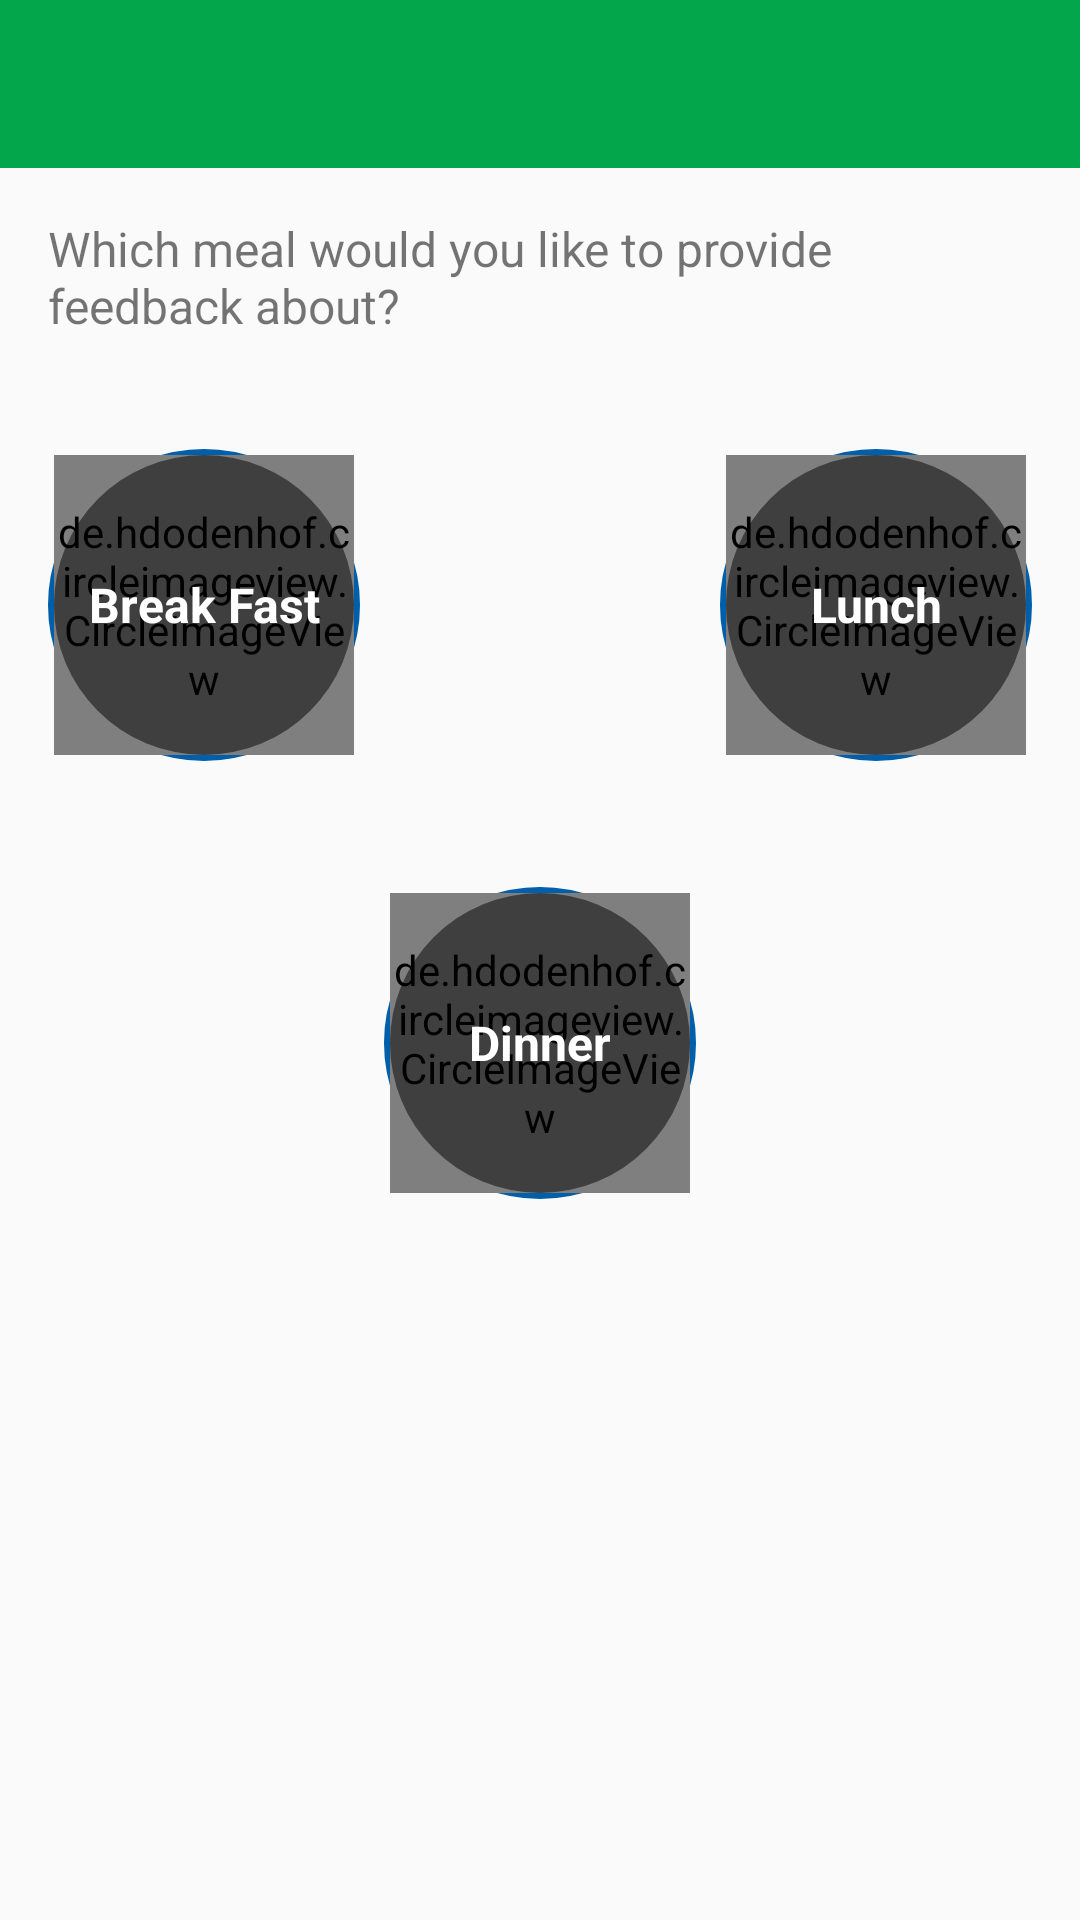

Layout XML and referenced resources for this Android screen:
<!-- AndroidManifest.xml: application theme AppTheme -->
<!-- res/layout/activity_meals.xml -->
<?xml version="1.0" encoding="utf-8"?>

<RelativeLayout xmlns:android="http://schemas.android.com/apk/res/android"
    xmlns:tools="http://schemas.android.com/tools"
    android:layout_width="match_parent"
    android:layout_height="match_parent"
    xmlns:app="http://schemas.android.com/apk/res-auto"
    tools:context=".Meals">
    <android.support.v7.widget.Toolbar
        android:id="@+id/toolbar"
        android:layout_width="match_parent"
        android:layout_height="?attr/actionBarSize"
        app:popupTheme="@style/ThemeOverlay.AppCompat.Light"
        android:background="@color/green"/>
    <TextView
        android:layout_width="match_parent"
        android:layout_height="wrap_content"
        android:text="Which meal would you like to provide feedback about?"
        android:textSize="16dp"
        android:layout_marginBottom="5dp"
        android:layout_below="@+id/toolbar"
        android:paddingBottom="@dimen/activity_vertical_margin"
        android:paddingLeft="@dimen/activity_horizontal_margin"
        android:paddingRight="@dimen/activity_horizontal_margin"
        android:paddingTop="@dimen/activity_vertical_margin"
        android:id="@+id/meal"/>

    <LinearLayout
        android:layout_width="match_parent"
        android:layout_height="wrap_content"
        android:id="@+id/top"
        android:layout_below="@+id/meal"
        android:gravity="left"
        android:orientation="horizontal"
        android:paddingBottom="@dimen/activity_vertical_margin"
        android:paddingLeft="@dimen/activity_horizontal_margin"
        android:paddingRight="@dimen/activity_horizontal_margin"
        android:paddingTop="@dimen/activity_vertical_margin">

        <LinearLayout
            android:layout_width="match_parent"
            android:layout_height="wrap_content"
            android:layout_weight="1">
                <RelativeLayout
                    android:layout_width="wrap_content"
                    android:layout_height="wrap_content"
                    android:background="@drawable/round_image"
                    android:id="@+id/breakfast"
                    android:padding="2dp">

                    <de.hdodenhof.circleimageview.CircleImageView xmlns:app="http://schemas.android.com/apk/lib/com.mikhaellopez.circularimageviewsample"
                        android:id="@+id/breakfast_image"
                        android:layout_width="100dp"
                        android:layout_height="100dp"
                        android:src="@drawable/breakfast"
                        app:civ_border_color="@color/green"
                        app:civ_border_width="2dp" />
                    <LinearLayout
                        android:layout_width="100dp"
                        android:layout_height="100dp"
                        android:background="@drawable/meal_title"
                        android:gravity="center_vertical">
                        <TextView
                            android:layout_width="100dp"
                            android:layout_height="100dp"
                            android:text="Break Fast"
                            android:gravity="center"
                            android:textColor="#FFFFFF"
                            android:textSize="16dp"
                            android:textStyle="bold"
                            android:id="@+id/breakB"
                            />
                    </LinearLayout>

                </RelativeLayout>
        </LinearLayout>

        <LinearLayout
            android:layout_width="match_parent"
            android:layout_height="wrap_content"
            android:layout_weight="1"
            android:gravity="right"
            android:orientation="horizontal">
                <RelativeLayout
                    android:layout_width="wrap_content"
                    android:layout_height="wrap_content"
                    android:background="@drawable/round_image"
                    android:layout_toRightOf="@+id/breakfast"
                    android:id="@+id/lunch"
                    android:padding="2dp">

                    <de.hdodenhof.circleimageview.CircleImageView xmlns:app="http://schemas.android.com/apk/lib/com.mikhaellopez.circularimageviewsample"
                        android:id="@+id/lunch_image"
                        android:layout_width="100dp"
                        android:layout_height="100dp"
                        android:src="@drawable/lunch"
                        app:civ_border_color="@color/green"
                        app:civ_border_width="2dp" />
                    <LinearLayout
                        android:layout_width="100dp"
                        android:layout_height="100dp"
                        android:background="@drawable/meal_title"
                        android:gravity="center_vertical">
                        <TextView
                            android:layout_width="100dp"
                            android:layout_height="100dp"
                            android:text="Lunch"
                            android:gravity="center"
                            android:textColor="#FFFFFF"
                            android:textSize="16dp"
                            android:textStyle="bold"
                            android:id="@+id/lunchB"
                            />
                    </LinearLayout>

                </RelativeLayout>
        </LinearLayout>
    </LinearLayout>

    <LinearLayout
        android:layout_width="match_parent"
        android:layout_height="wrap_content"
        android:layout_below="@id/top"
        android:layout_marginTop="10dp"
        android:paddingBottom="@dimen/activity_vertical_margin"
        android:paddingLeft="@dimen/activity_horizontal_margin"
        android:paddingRight="@dimen/activity_horizontal_margin"
        android:paddingTop="@dimen/activity_vertical_margin"
        android:gravity="center">
        <RelativeLayout
            android:layout_width="wrap_content"
            android:layout_height="wrap_content"
            android:background="@drawable/round_image"
            android:id="@+id/dinner"
            android:padding="2dp">

            <de.hdodenhof.circleimageview.CircleImageView xmlns:app="http://schemas.android.com/apk/lib/com.mikhaellopez.circularimageviewsample"
                android:id="@+id/dinner_image"
                android:layout_width="100dp"
                android:layout_height="100dp"
                android:src="@drawable/dinner"
                app:civ_border_color="@color/green"
                app:civ_border_width="2dp" />
            <LinearLayout
                android:layout_width="100dp"
                android:layout_height="100dp"
                android:background="@drawable/meal_title"
                android:gravity="center_vertical">
                <TextView
                    android:layout_width="100dp"
                    android:layout_height="100dp"
                    android:text="Dinner"
                    android:gravity="center"
                    android:textColor="#FFFFFF"
                    android:textSize="16dp"
                    android:textStyle="bold"
                    android:id="@+id/DinnerB"
                    />
            </LinearLayout>
        </RelativeLayout>
    </LinearLayout>

</RelativeLayout>
<!-- resources referenced by this layout -->
<resources>
  <color name="green">#04A64B</color>
  <dimen name="activity_horizontal_margin">16dp</dimen>
  <dimen name="activity_vertical_margin">16dp</dimen>
  <!-- drawable breakfast: jpg bitmap (drawable, 9277 bytes) -->
  <!-- drawable lunch: jpg bitmap (drawable, 9673 bytes) -->
  <!-- drawable meal_title (drawable) -->
  <?xml version="1.0" encoding="utf-8"?>
  
  <shape  xmlns:android="http://schemas.android.com/apk/res/android"
      android:shape="rectangle">
      <solid android:color="#80000000"></solid>
      <corners android:radius="300dp"></corners>
      
  </shape>
  <!-- drawable round_image (drawable) -->
  <?xml version="1.0" encoding="utf-8"?>
  
  <shape  xmlns:android="http://schemas.android.com/apk/res/android"
      android:shape="rectangle">
      
      <corners android:radius="300dp"></corners>
      <stroke android:width="2dp" android:color="#005FAA"></stroke>
  </shape>
  <style name="AppTheme" parent="Theme.AppCompat.Light.NoActionBar">
          
          <item name="colorPrimary">@color/colorPrimary</item>
          <item name="colorPrimaryDark">@color/colorPrimaryDark</item>
          <item name="colorAccent">@color/colorPrimaryDark</item>
          <item name="android:titleTextStyle">@style/ActionBarStyle</item>
      </style>
  <color name="colorPrimary">#04A64B</color>
  <color name="colorPrimaryDark">#025b29</color>
  <style name="ActionBarStyle" parent="Theme.AppCompat.Light.NoActionBar">
          <item name="android:textColor">#FFFFFF</item>
          <item name="android:textStyle">bold</item>
      </style>
</resources>
